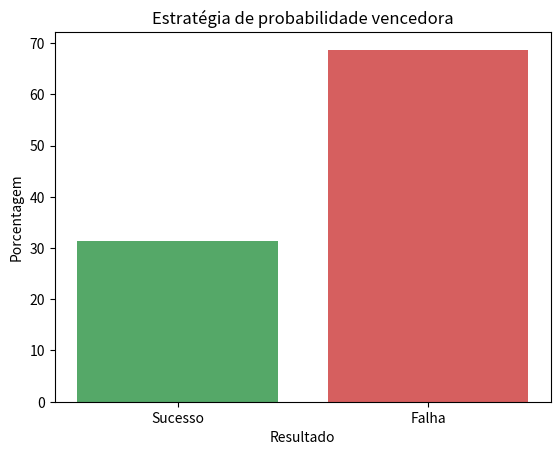

The script that saved this image:
import random
import matplotlib.pyplot as plt

def verificar():
    caixas_copia = caixas.copy() # Para embaralhar e não modificar a lista original
    random.shuffle(caixas_copia) # Embaralha caixas_cópia - Distribuição das senhas
    for preso in range(100): # representa cada prisioneiro no loop
        caixa = preso # Define caixa pra representar a caixa inicial de cada preso
        for _ in range(50):
            caixa = caixas_copia[caixa] # Atualiza o valor da variável caixa para representar a nova caixa que o prisioneiro vai trocar, de acordo com a estratégia.
            if caixa == preso:
                break
        else:
            return 0
    return 1

sim = 100_000
caixas = list(range(100))

ganhar = sum([verificar() for _ in range(sim)])

porcentagem_sucesso = (ganhar/sim) * 100
porcentagem_falha = 100 - porcentagem_sucesso

categorias = ['Sucesso', 'Falha']
porcentagens = [porcentagem_sucesso, porcentagem_falha]
cores = ['#55a868', '#d65f5f']

plt.bar(categorias, porcentagens, color=cores)
plt.xlabel('Resultado')
plt.ylabel('Porcentagem')
plt.title('Estratégia de probabilidade vencedora')
plt.show()

print(f"Probabilidade de sucesso com a estratégia do vídeo = {porcentagem_sucesso}")

